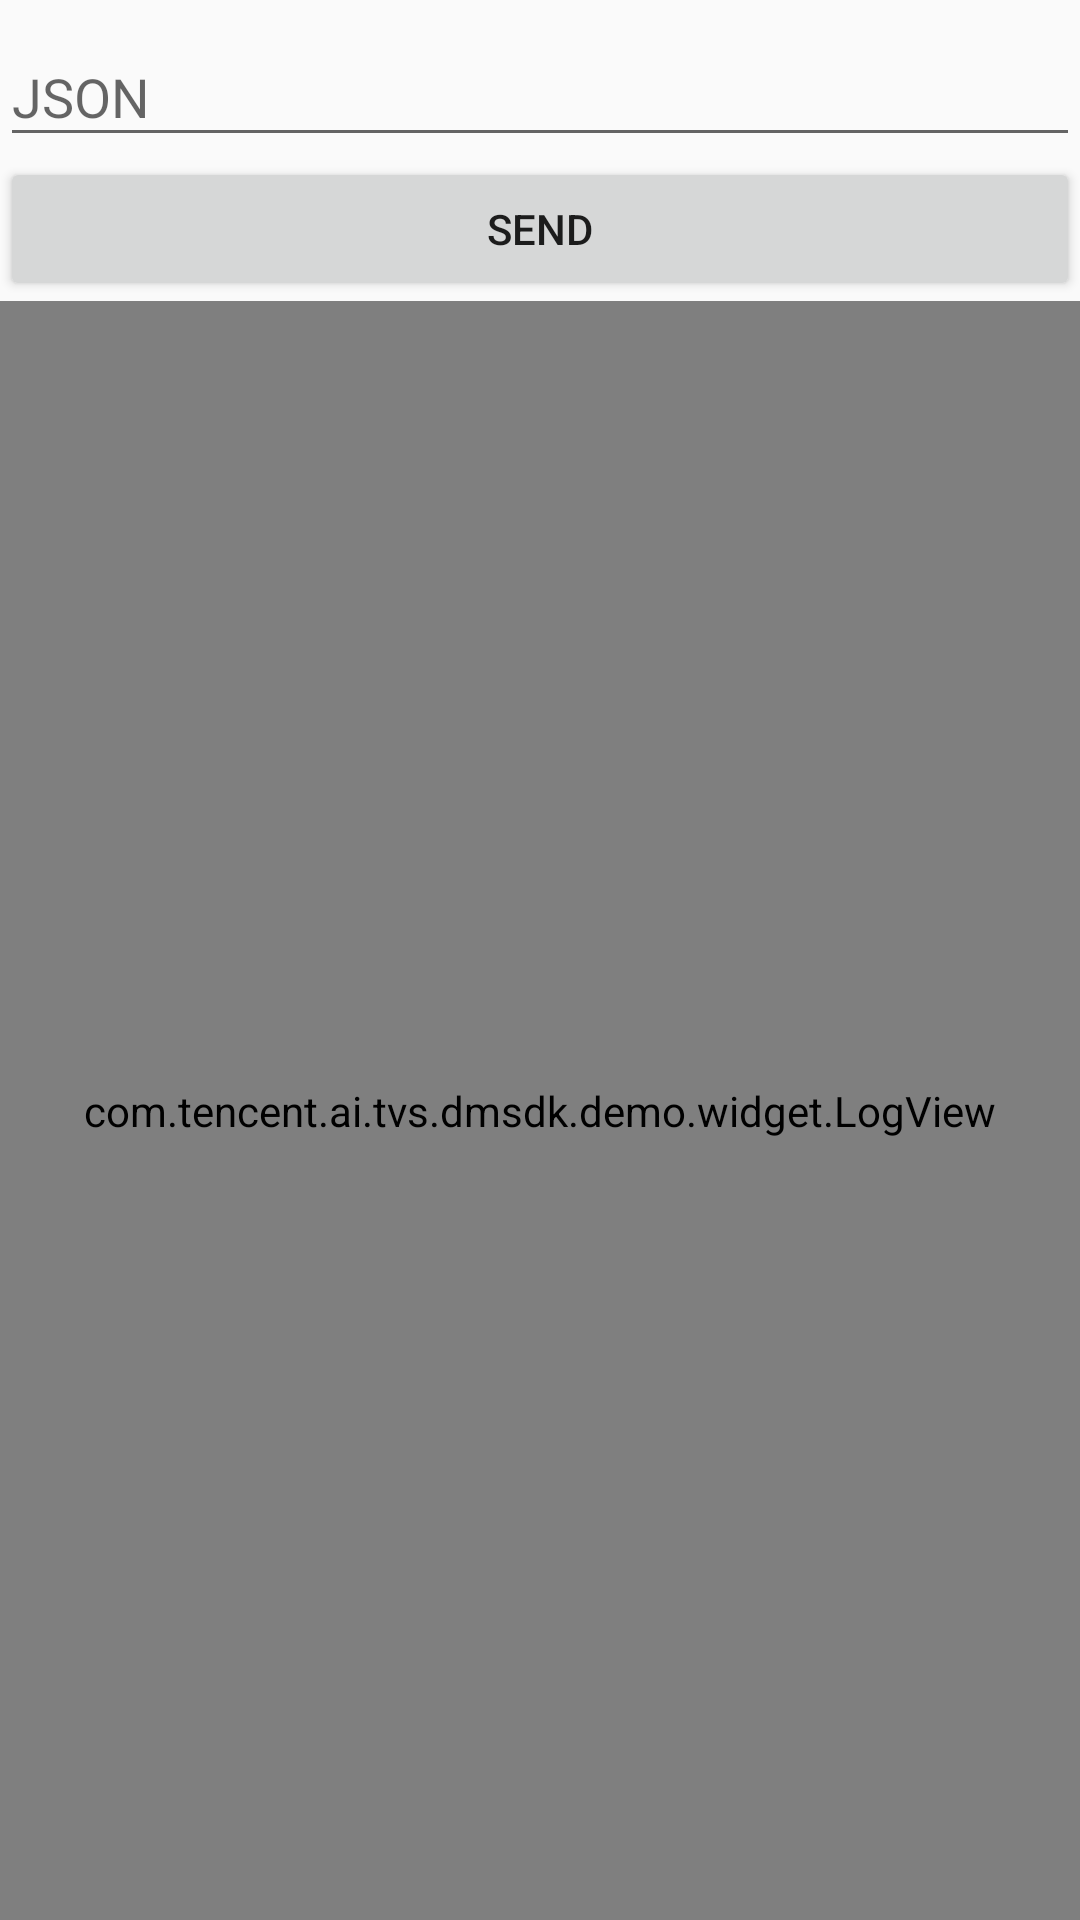

Layout XML and referenced resources for this Android screen:
<!-- AndroidManifest.xml: application theme AppTheme -->
<!-- res/layout/activity_alarm.xml -->
<?xml version="1.0" encoding="utf-8"?>
<android.support.constraint.ConstraintLayout xmlns:android="http://schemas.android.com/apk/res/android"
    xmlns:app="http://schemas.android.com/apk/res-auto"
    xmlns:tools="http://schemas.android.com/tools"
    android:layout_width="match_parent"
    android:layout_height="match_parent"
    tools:context="com.tencent.ai.tvs.dmsdk.demo.tskm.AlarmActivity">

    <android.support.design.widget.TextInputLayout
        android:id="@+id/blobInfoLayout"
        android:layout_width="0dp"
        android:layout_height="wrap_content"
        app:layout_constraintTop_toTopOf="parent"
        app:layout_constraintStart_toStartOf="parent"
        app:layout_constraintEnd_toEndOf="parent">

        <android.support.design.widget.TextInputEditText
            android:id="@+id/blobInfoEditText"
            android:layout_width="match_parent"
            android:layout_height="wrap_content"
            android:maxLines="5"
            android:hint="JSON" />

    </android.support.design.widget.TextInputLayout>

    <Button
        android:id="@+id/sendButton"
        android:layout_width="0dp"
        android:layout_height="wrap_content"
        android:text="SEND"
        app:layout_constraintStart_toStartOf="parent"
        app:layout_constraintEnd_toEndOf="parent"
        app:layout_constraintTop_toBottomOf="@id/blobInfoLayout" />

    <com.tencent.ai.tvs.dmsdk.demo.widget.LogView
        android:id="@+id/logView"
        android:layout_width="0dp"
        android:layout_height="0dp"
        app:layout_constraintTop_toBottomOf="@id/sendButton"
        app:layout_constraintBottom_toBottomOf="parent"
        app:layout_constraintStart_toStartOf="parent"
        app:layout_constraintEnd_toEndOf="parent" />

</android.support.constraint.ConstraintLayout>
<!-- resources referenced by this layout -->
<resources>
  <style name="AppTheme" parent="Theme.AppCompat.Light.DarkActionBar">
          
          <item name="colorPrimary">@color/colorPrimary</item>
          <item name="colorPrimaryDark">@color/colorPrimaryDark</item>
          <item name="colorAccent">@color/colorAccent</item>
      </style>
  <!-- not gathered from this repository: default colours our renderer supplied (Android Studio template values) -->
  <color name="colorPrimary">#FF6200EE</color>
  <color name="colorPrimaryDark">#FF3700B3</color>
  <color name="colorAccent">#FF03DAC5</color>
</resources>
